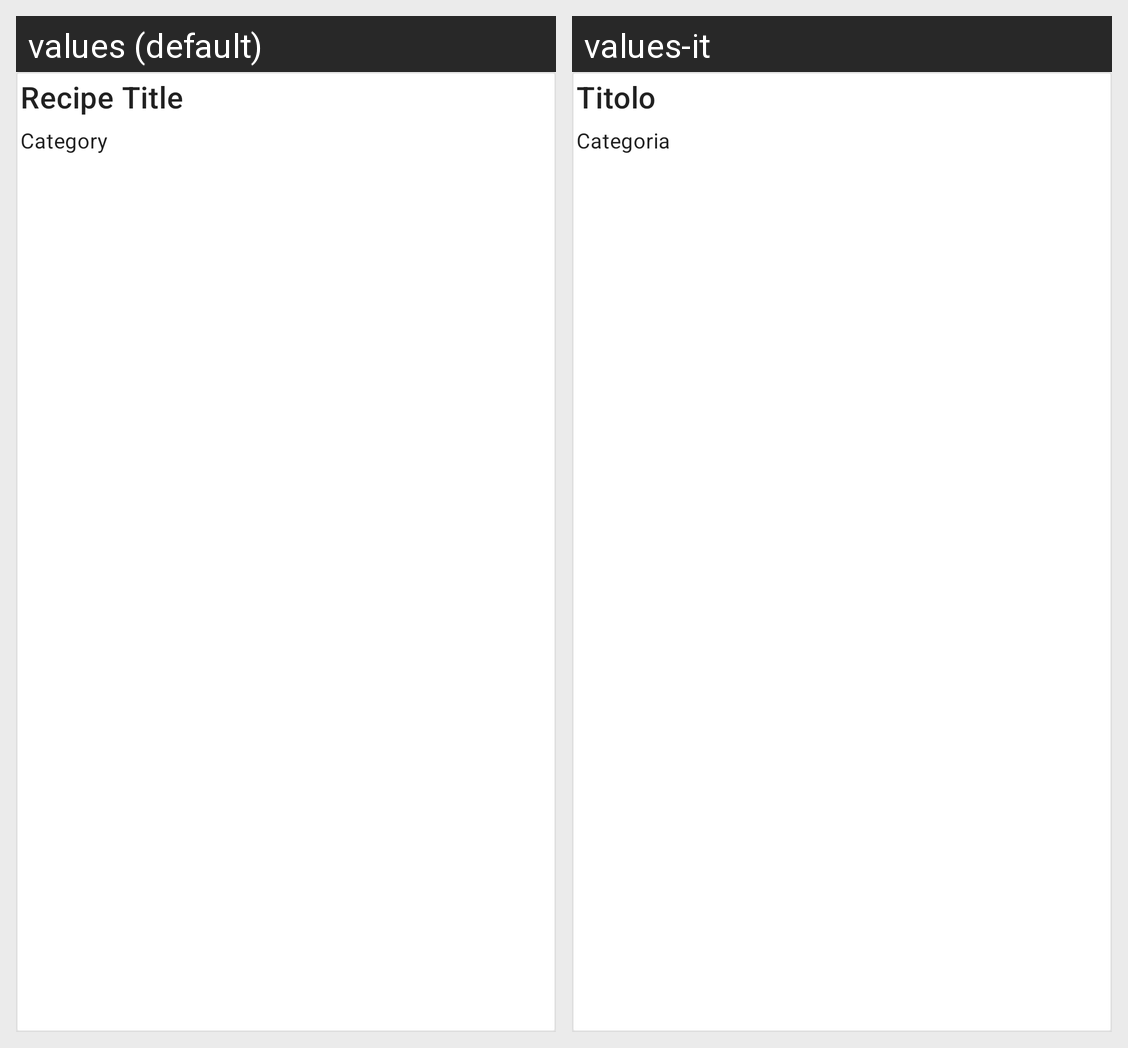

This grid shows one Android layout under two languages. Give, for every string resource on the screen, its name, the default text and each shown locale's text.
Android screen res/layout/card_layout.xml rendered under 2 locales, left to right: values (default), values-it. Device: Nexus 5 (rendered at 1080×1920; each locale shown at half size, 540×960, under a caption strip naming it); theme Theme.OrganizEat.
Strings drawn on this screen, with the default value and each locale's value (text and hints the layout hard-codes, and strings that could not be matched under every locale, appear in the picture but are not listed):

recipe_title
  values: Recipe Title
  values-it: Titolo

category
  values: Category
  values-it: Categoria
